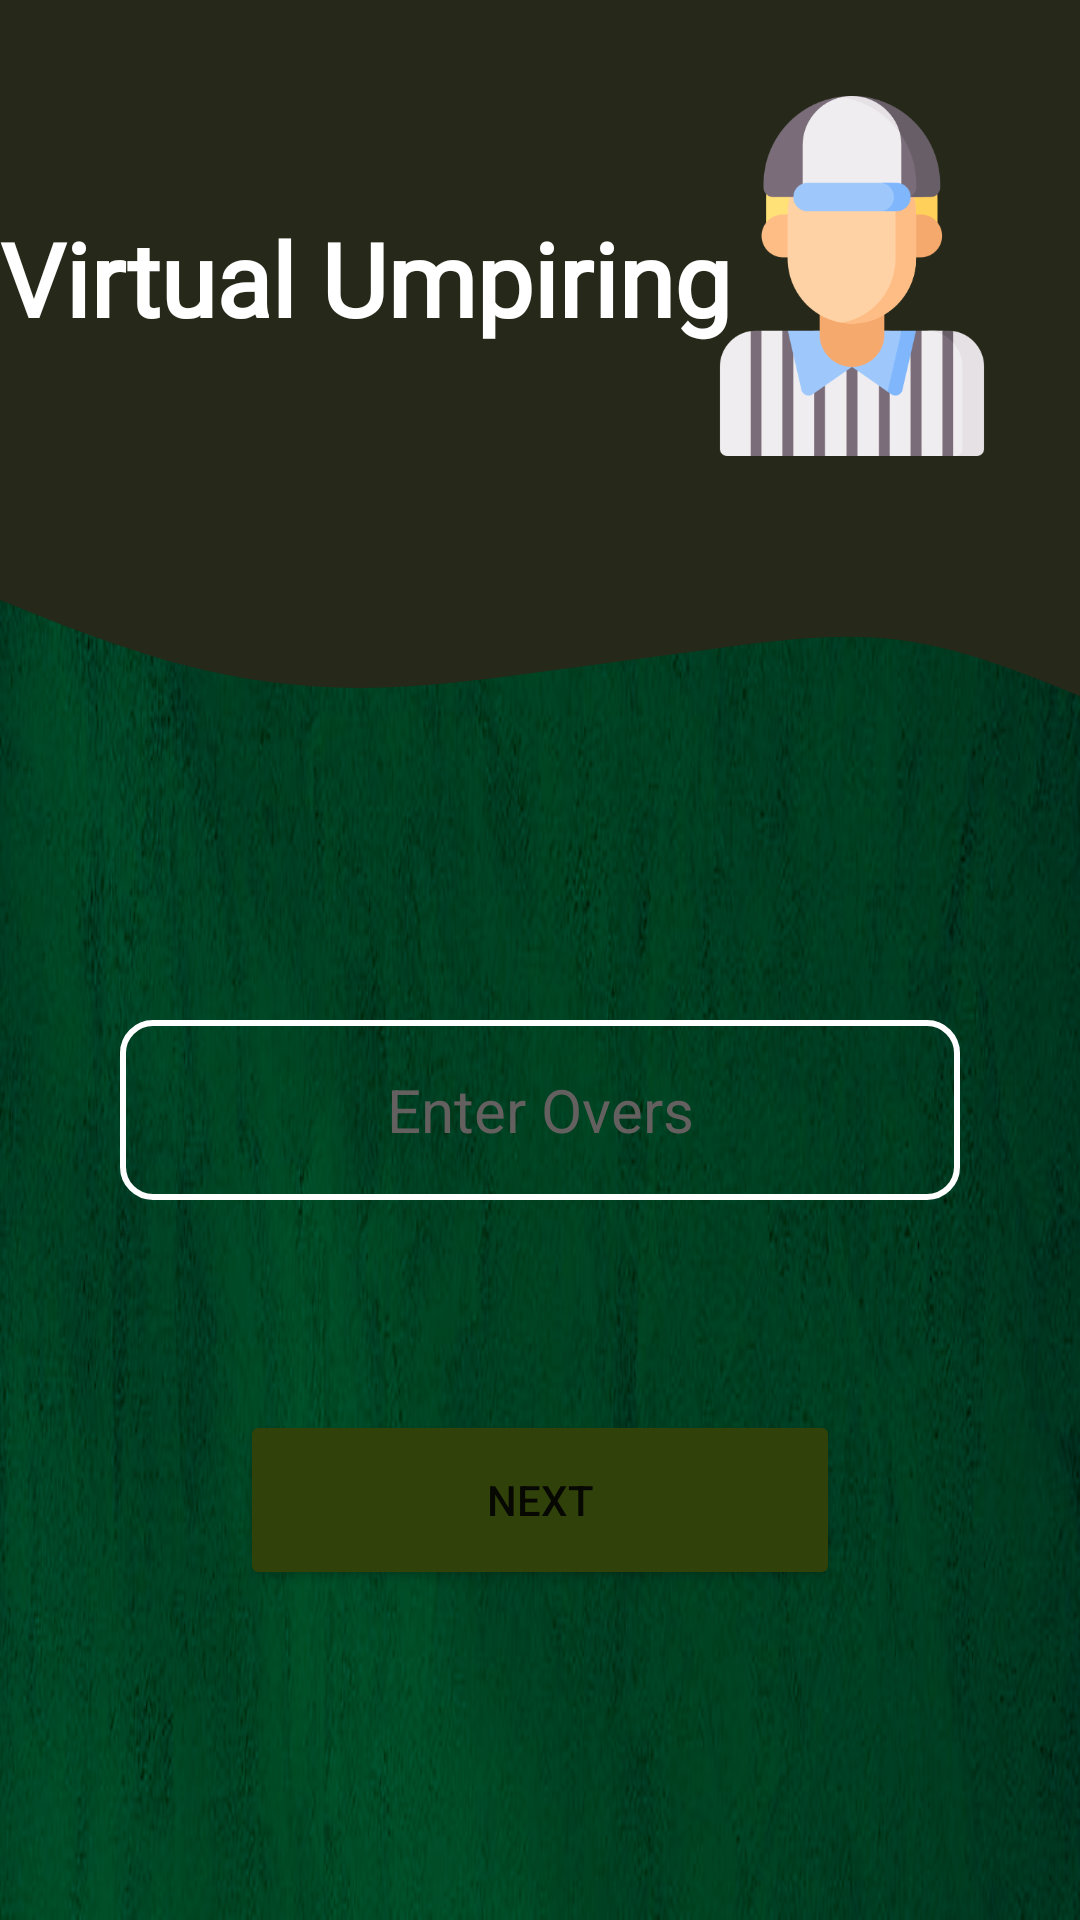

Android layout source for this screen:
<!-- AndroidManifest.xml: application theme Theme.N_Template -->
<!-- res/layout/activity_virtual_umpiring.xml -->
<?xml version="1.0" encoding="utf-8"?>
<androidx.constraintlayout.widget.ConstraintLayout xmlns:android="http://schemas.android.com/apk/res/android"
    xmlns:app="http://schemas.android.com/apk/res-auto"
    xmlns:tools="http://schemas.android.com/tools"
    android:layout_width="match_parent"
    android:layout_height="match_parent"
    android:background="@drawable/rc_abstract"
    tools:context=".Virtual_Umpiring">

    <View
        android:id="@+id/view5"
        android:layout_width="0dp"
        android:layout_height="160dp"
        android:background="@color/menu_icons"
        app:layout_constraintEnd_toEndOf="parent"
        app:layout_constraintHorizontal_bias="0.5"
        app:layout_constraintStart_toStartOf="parent"
        app:layout_constraintTop_toTopOf="parent" />

    <View
        android:id="@+id/view6"
        android:layout_width="wrap_content"
        android:layout_height="80dp"
        android:background="@drawable/ic_header"
        app:layout_constraintEnd_toEndOf="parent"
        app:layout_constraintStart_toStartOf="parent"
        app:layout_constraintTop_toBottomOf="@+id/view5" />

    <ImageView
        android:id="@+id/imageView"
        android:layout_width="120dp"
        android:layout_height="120dp"
        android:layout_marginTop="32dp"
        android:layout_marginEnd="16dp"
        android:src="@drawable/vr_umpiring"
        app:layout_constraintEnd_toEndOf="parent"
        app:layout_constraintTop_toTopOf="parent" />

    <TextView
        android:id="@+id/font"
        android:layout_width="wrap_content"
        android:layout_height="wrap_content"
        android:layout_marginStart="5dp"
        android:layout_marginTop="70dp"
        android:fontFamily="@font/lato_thin"
        android:text="Virtual Umpiring"
        android:textColor="@color/white"
        android:textSize="34sp"
        android:textStyle="bold"
        app:layout_constraintEnd_toStartOf="@+id/imageView"
        app:layout_constraintHorizontal_bias="0.2"
        app:layout_constraintStart_toStartOf="@+id/view5"
        app:layout_constraintTop_toTopOf="parent" />

    <EditText
        android:id="@+id/edttxt_over_virtual_umpiring"
        android:layout_width="0dp"
        android:layout_height="60dp"
        android:gravity="center"
        android:hint="Enter Overs"
        android:textColor="@color/white"
        android:textColorHint="@color/hint_color"
        android:textSize="20sp"
        android:background="@drawable/backgroundbox"
        android:layout_marginStart="40dp"
        android:layout_marginTop="100dp"
        android:layout_marginEnd="40dp"
        android:ems="10"
        android:inputType="number"
        app:layout_constraintEnd_toEndOf="parent"
        app:layout_constraintStart_toStartOf="parent"
        app:layout_constraintTop_toBottomOf="@+id/view6" />

    <Button
        android:id="@+id/btn_next_virtualump"
        android:backgroundTint="@color/btn_green"
        android:layout_width="0dp"
        android:layout_height="60dp"
        android:layout_marginStart="80dp"
        android:layout_marginTop="70dp"
        android:layout_marginEnd="80dp"
        android:text="Next"
        app:cornerRadius="10dp"
        app:layout_constraintEnd_toEndOf="parent"
        app:layout_constraintStart_toStartOf="parent"
        app:layout_constraintTop_toBottomOf="@+id/edttxt_over_virtual_umpiring" />


</androidx.constraintlayout.widget.ConstraintLayout>
<!-- resources referenced by this layout -->
<resources>
  <color name="btn_green">#304109</color>
  <color name="hint_color">#656060</color>
  <color name="menu_icons">#262919</color>
  <color name="white">#FFFFFFFF</color>
  <!-- drawable backgroundbox (drawable) -->
  <?xml version="1.0" encoding="utf-8"?>
  <shape xmlns:android="http://schemas.android.com/apk/res/android"
      android:shape="rectangle">
  
      <stroke android:width="2dp"
          android:color="@color/white"/>
      <corners
          android:radius="10dp"/>
  
  </shape>
  <!-- drawable ic_header (drawable) -->
  <vector xmlns:android="http://schemas.android.com/apk/res/android"
      android:width="1440dp"
      android:height="320dp"
      android:viewportWidth="1440"
      android:viewportHeight="320">
    <path
        android:pathData="M0,160L40,176C80,192 160,224 240,245.3C320,267 400,277 480,277.3C560,277 640,267 720,256C800,245 880,235 960,224C1040,213 1120,203 1200,213.3C1280,224 1360,256 1400,272L1440,288L1440,0L1400,0C1360,0 1280,0 1200,0C1120,0 1040,0 960,0C880,0 800,0 720,0C640,0 560,0 480,0C400,0 320,0 240,0C160,0 80,0 40,0L0,0Z"
        android:fillColor="#262919"/>
  </vector>
  <!-- drawable rc_abstract: png bitmap (drawable-v24, 229019 bytes) -->
  <!-- drawable vr_umpiring: png bitmap (drawable-v24, 8064 bytes) -->
  <style name="Theme.N_Template" parent="Theme.MaterialComponents.DayNight.DarkActionBar">
          
          <item name="colorPrimary">@color/menu_icons</item>
          <item name="colorPrimaryVariant">@color/purple_700</item>
          <item name="colorOnPrimary">@color/white</item>
          
          <item name="colorSecondary">@color/teal_200</item>
          <item name="colorSecondaryVariant">@color/teal_700</item>
          <item name="colorOnSecondary">@color/black</item>
          
          <item name="android:statusBarColor" tools:targetApi="l">?attr/colorPrimaryVariant</item>
          
      </style>
  <color name="purple_700">#FF3700B3</color>
  <color name="teal_200">#FF03DAC5</color>
  <color name="teal_700">#FF018786</color>
  <color name="black">#FF000000</color>
</resources>
